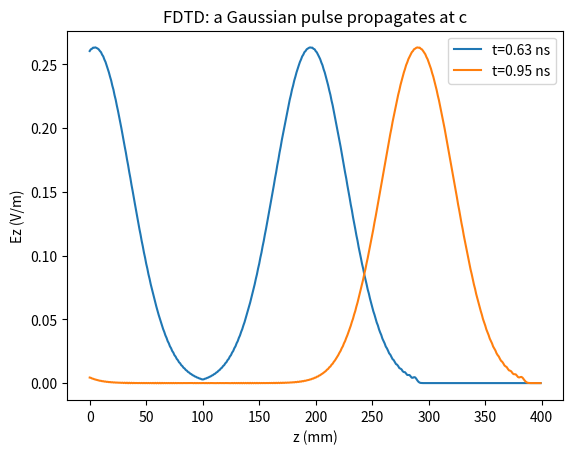

Recreate this plot in Python.
"""挑战 09 · Electromagnetism — 参考实现（一维 FDTD / Yee 网格）。

一维无源麦克斯韦方程（Ez, Hy 偏振）：
    ∂Ez/∂t = -(1/ε) ∂Hy/∂z
    ∂Hy/∂t = -(1/μ) ∂Ez/∂z
Yee 网格：Ez 在整数格点、整数时间；Hy 在半格点、半时间。
稳定条件（CFL）：c·Δt/Δz ≤ 1，其中 c = 1/√(εμ)。
依赖 numpy。被 verify.py import 时无第三方绘图依赖。
"""

import numpy as np

C0 = 3.0e8  # 真空光速 (m/s)
MU0 = 4.0 * np.pi * 1e-7
EPS0 = 1.0 / (MU0 * C0**2)


def fdtd_1d(nz=400, dz=1e-3, dt=None, n_steps=1000, source="gauss",
            eps_r_profile=None, source_idx=None, f_source=2e9):
    """一维 FDTD 模拟高斯/正弦脉冲传播。

    Args:
        nz:           格点数
        dz:           空间步长 (m)
        dt:           时间步长 (s)，默认取 CFL=0.95 的最优值
        n_steps:      时间步数
        source:       "gauss"（高斯脉冲）或 "sine"（连续正弦波）
        eps_r_profile: 介电常数分布 (nz,)，None = 真空
        source_idx:   源位置（默认 1/4 处）
        f_source:     正弦源频率 (Hz)
    Returns:
        (ez_hist, hy_hist, z):
            ez_hist 形状 (n_steps, nz)；hy_hist 形状 (n_steps, nz)（Hy 定义在半格点，
            为方便存储取同样长度，Hy[k] 对应 z = (k+0.5)·dz）
    """
    if dt is None:
        dt = 0.95 * dz / C0   # CFL = c·dt/dz = 0.95

    eps_r = np.ones(nz) if eps_r_profile is None else np.asarray(eps_r_profile)
    eps = eps_r * EPS0

    ez = np.zeros(nz)
    hy = np.zeros(nz)
    z = np.arange(nz) * dz

    if source_idx is None:
        source_idx = nz // 4
    n_src = source_idx

    # 一阶 Mur 吸收边界系数（吸收出射波，抑制边界反射）
    mur_coef = (C0 * dt - dz) / (C0 * dt + dz)

    ez_hist = []
    hy_hist = []
    for n in range(n_steps):
        ez_old = ez.copy()
        # Hy 更新（Ez 差分在半格点）
        hy[:-1] = hy[:-1] - (dt / MU0 / dz) * (ez[1:] - ez[:-1])
        # Ez 更新（Hy 差分在半格点）
        ez[1:] = ez[1:] - (dt / eps[1:] / dz) * (hy[1:] - hy[:-1])
        # 一阶 Mur 吸收边界（左右两端）
        ez[0] = ez_old[1] + mur_coef * (ez[1] - ez_old[0])
        ez[-1] = ez_old[-2] + mur_coef * (ez[-2] - ez_old[-1])
        # 源注入
        if source == "sine":
            ez[n_src] += dt * np.sin(2 * np.pi * f_source * n * dt)
        else:  # gauss
            ez[n_src] += np.exp(-0.5 * ((n - n_steps / 4) / (n_steps / 12)) ** 2) * 0.5

        ez_hist.append(ez.copy())
        hy_hist.append(hy.copy())

    return np.array(ez_hist), np.array(hy_hist), z


def reflectance(eps_r1, eps_r2):
    """两种介质界面上的功率反射系数 R = ((Z1-Z2)/(Z1+Z2))²。"""
    Z1 = np.sqrt(MU0 / (eps_r1 * EPS0))
    Z2 = np.sqrt(MU0 / (eps_r2 * EPS0))
    return ((Z1 - Z2) / (Z1 + Z2)) ** 2


if __name__ == "__main__":
    import matplotlib.pyplot as plt

    ez, hy, z = fdtd_1d(nz=400, n_steps=400)
    dz = z[1] - z[0]
    dt = 0.95 * dz / C0
    plt.plot(z * 1e3, ez[200], label=f"t={200*dt*1e9:.2f} ns")
    plt.plot(z * 1e3, ez[300], label=f"t={300*dt*1e9:.2f} ns")
    plt.xlabel("z (mm)")
    plt.ylabel("Ez (V/m)")
    plt.legend()
    plt.title("FDTD: a Gaussian pulse propagates at c")
    plt.show()
